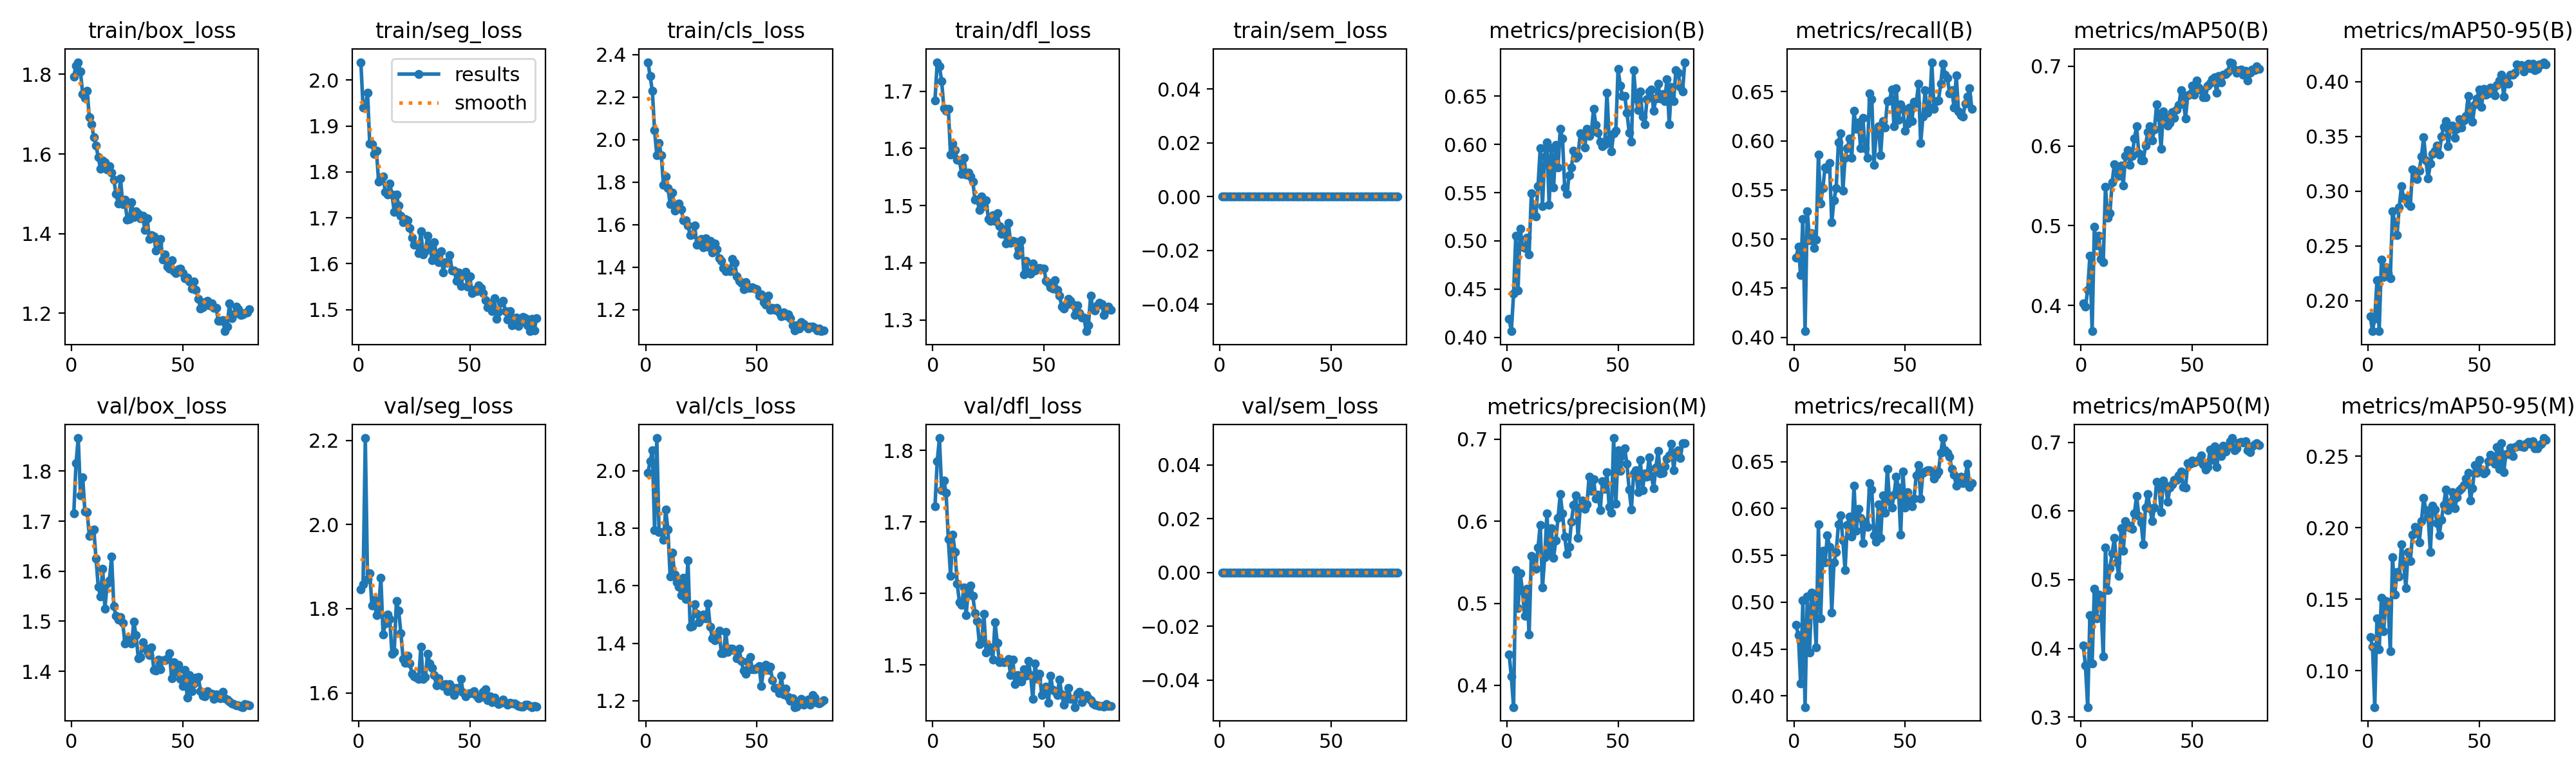

Values plotted in this chart, from the file beside it:
epoch, time, train/box_loss, train/seg_loss, train/cls_loss, train/dfl_loss, train/sem_loss, metrics/precision(B), metrics/recall(B), metrics/mAP50(B), metrics/mAP50-95(B), metrics/precision(M), metrics/recall(M), metrics/mAP50(M), metrics/mAP50-95(M), val/box_loss, val/seg_loss, val/cls_loss, val/dfl_loss, val/sem_loss, lr/pg0, lr/pg1, lr/pg2
1, 596.7, 1.795, 2.039, 2.365, 1.684, 0, 0.4195, 0.4812, 0.4024, 0.1855, 0.4378, 0.4755, 0.4041, 0.1235, 1.715, 1.845, 1.993, 1.722, 0, 0.0003328, 0.0003328, 0.06705
2, 1215, 1.822, 1.94, 2.299, 1.751, 0, 0.4064, 0.4924, 0.3981, 0.1722, 0.4108, 0.4645, 0.3752, 0.1169, 1.816, 1.858, 2.033, 1.785, 0, 0.0006659, 0.0006659, 0.03405
3, 1839, 1.83, 1.942, 2.228, 1.743, 0, 0.4449, 0.4631, 0.4192, 0.1836, 0.3735, 0.4131, 0.3146, 0.07458, 1.866, 2.205, 2.071, 1.817, 0, 0.000998, 0.000998, 0.001047
4, 2462, 1.806, 1.972, 2.044, 1.718, 0, 0.5052, 0.5202, 0.4624, 0.2184, 0.5403, 0.5018, 0.4488, 0.1366, 1.751, 1.87, 1.794, 1.744, 0, 0.0009966, 0.0009966, 0.0009966
5, 3105, 1.751, 1.862, 1.927, 1.67, 0, 0.4487, 0.4061, 0.3676, 0.1721, 0.4939, 0.388, 0.3785, 0.1151, 1.787, 1.884, 2.114, 1.758, 0, 0.0009939, 0.0009939, 0.0009939
6, 3727, 1.741, 1.861, 1.984, 1.666, 0, 0.5128, 0.5285, 0.4984, 0.2376, 0.5367, 0.5063, 0.4865, 0.1511, 1.72, 1.807, 1.786, 1.74, 0, 0.0009904, 0.0009904, 0.0009904
7, 4363, 1.758, 1.839, 1.927, 1.669, 0, 0.4937, 0.4991, 0.4757, 0.2214, 0.5152, 0.4465, 0.4438, 0.1278, 1.718, 1.821, 1.786, 1.676, 0, 0.0009863, 0.0009863, 0.0009863
8, 4985, 1.692, 1.846, 1.787, 1.589, 0, 0.4926, 0.5063, 0.4872, 0.2301, 0.4847, 0.5104, 0.4782, 0.1489, 1.671, 1.785, 1.759, 1.625, 0, 0.0009813, 0.0009813, 0.0009813
9, 5608, 1.674, 1.778, 1.827, 1.608, 0, 0.5034, 0.491, 0.4587, 0.2252, 0.5181, 0.495, 0.4627, 0.1478, 1.675, 1.802, 1.866, 1.682, 0, 0.0009757, 0.0009757, 0.0009757
10, 6230, 1.642, 1.788, 1.772, 1.597, 0, 0.4859, 0.4996, 0.4544, 0.2204, 0.4622, 0.452, 0.3886, 0.1137, 1.683, 1.873, 1.795, 1.658, 0, 0.0009692, 0.0009692, 0.0009692
11, 6852, 1.621, 1.79, 1.697, 1.58, 0, 0.549, 0.5859, 0.5487, 0.2816, 0.5581, 0.5832, 0.5472, 0.1796, 1.625, 1.739, 1.633, 1.614, 0, 0.0009621, 0.0009621, 0.0009621
12, 7486, 1.592, 1.756, 1.751, 1.579, 0, 0.53, 0.5363, 0.51, 0.2713, 0.5543, 0.4825, 0.485, 0.1531, 1.569, 1.765, 1.716, 1.588, 0, 0.0009543, 0.0009543, 0.0009543
13, 8106, 1.563, 1.751, 1.665, 1.555, 0, 0.5256, 0.5522, 0.5157, 0.2595, 0.5422, 0.5549, 0.5168, 0.1689, 1.549, 1.786, 1.64, 1.584, 0, 0.0009458, 0.0009458, 0.0009458
14, 8728, 1.584, 1.775, 1.683, 1.584, 0, 0.5564, 0.573, 0.5546, 0.2852, 0.5677, 0.5424, 0.5385, 0.1657, 1.605, 1.776, 1.612, 1.608, 0, 0.0009366, 0.0009366, 0.0009366
15, 9349, 1.579, 1.751, 1.7, 1.555, 0, 0.5959, 0.5716, 0.5773, 0.3046, 0.5959, 0.5716, 0.5605, 0.1883, 1.526, 1.692, 1.595, 1.57, 0, 0.0009267, 0.0009267, 0.0009267
16, 9985, 1.561, 1.713, 1.671, 1.557, 0, 0.5362, 0.5772, 0.5676, 0.2939, 0.5194, 0.5591, 0.525, 0.1748, 1.575, 1.697, 1.567, 1.604, 0, 0.0009162, 0.0009162, 0.0009162
17, 10605, 1.57, 1.751, 1.619, 1.551, 0, 0.5875, 0.517, 0.5623, 0.2936, 0.5559, 0.4892, 0.5057, 0.1579, 1.582, 1.818, 1.627, 1.611, 0, 0.000905, 0.000905, 0.000905
18, 11228, 1.552, 1.727, 1.621, 1.542, 0, 0.6019, 0.5396, 0.5757, 0.2888, 0.6097, 0.5424, 0.5749, 0.1828, 1.629, 1.795, 1.554, 1.597, 0, 0.0008932, 0.0008932, 0.0008932
19, 11850, 1.535, 1.704, 1.597, 1.51, 0, 0.5374, 0.5522, 0.5508, 0.2864, 0.5614, 0.5535, 0.5419, 0.1768, 1.53, 1.742, 1.688, 1.572, 0, 0.0008808, 0.0008808, 0.0008808
20, 12470, 1.499, 1.69, 1.551, 1.51, 0, 0.5958, 0.5985, 0.5874, 0.3198, 0.5912, 0.5834, 0.5849, 0.195, 1.511, 1.681, 1.457, 1.562, 0, 0.0008678, 0.0008678, 0.0008678
21, 13108, 1.476, 1.697, 1.553, 1.492, 0, 0.5553, 0.6078, 0.595, 0.315, 0.5557, 0.5925, 0.5791, 0.2008, 1.503, 1.671, 1.461, 1.529, 0, 0.0008543, 0.0008543, 0.0008543
22, 13738, 1.539, 1.695, 1.597, 1.516, 0, 0.5992, 0.5494, 0.5763, 0.3109, 0.5767, 0.5661, 0.5762, 0.1987, 1.509, 1.688, 1.535, 1.532, 0, 0.0008402, 0.0008402, 0.0008402
23, 14359, 1.474, 1.678, 1.507, 1.499, 0, 0.5762, 0.5827, 0.5879, 0.3188, 0.6041, 0.5341, 0.5738, 0.1896, 1.497, 1.67, 1.502, 1.572, 0, 0.0008256, 0.0008256, 0.0008256
24, 14980, 1.485, 1.657, 1.511, 1.51, 0, 0.6161, 0.5925, 0.6092, 0.3316, 0.6332, 0.5827, 0.5964, 0.2045, 1.456, 1.646, 1.473, 1.517, 0, 0.0008105, 0.0008105, 0.0008105
25, 15614, 1.435, 1.641, 1.532, 1.477, 0, 0.6062, 0.6022, 0.6248, 0.3492, 0.6097, 0.5911, 0.6218, 0.2209, 1.464, 1.639, 1.483, 1.526, 0, 0.0007949, 0.0007949, 0.0007949
26, 16247, 1.437, 1.641, 1.493, 1.473, 0, 0.5551, 0.5827, 0.5906, 0.3281, 0.5814, 0.5702, 0.5926, 0.2123, 1.463, 1.635, 1.499, 1.524, 0, 0.0007789, 0.0007789, 0.0007789
27, 16868, 1.479, 1.623, 1.534, 1.483, 0, 0.5486, 0.6306, 0.5823, 0.3117, 0.56, 0.6248, 0.5833, 0.2078, 1.455, 1.633, 1.486, 1.508, 0, 0.0007624, 0.0007624, 0.0007624
28, 17489, 1.442, 1.67, 1.495, 1.474, 0, 0.5681, 0.612, 0.5819, 0.325, 0.5688, 0.5761, 0.5515, 0.183, 1.499, 1.71, 1.537, 1.56, 0, 0.0007456, 0.0007456, 0.0007456
29, 18113, 1.457, 1.62, 1.524, 1.487, 0, 0.576, 0.6189, 0.6007, 0.3338, 0.5998, 0.5994, 0.6052, 0.2154, 1.472, 1.633, 1.457, 1.531, 0, 0.0007284, 0.0007284, 0.0007284
30, 18736, 1.449, 1.627, 1.468, 1.464, 0, 0.5932, 0.5925, 0.6172, 0.3371, 0.6195, 0.5897, 0.625, 0.2128, 1.427, 1.637, 1.417, 1.504, 0, 0.0007108, 0.0007108, 0.0007108
31, 19362, 1.438, 1.661, 1.512, 1.45, 0, 0.5858, 0.6234, 0.6251, 0.3414, 0.6317, 0.5633, 0.6039, 0.2033, 1.429, 1.692, 1.409, 1.505, 0, 0.0006929, 0.0006929, 0.0006929
32, 19980, 1.444, 1.642, 1.483, 1.458, 0, 0.5879, 0.5925, 0.6074, 0.3334, 0.5802, 0.5862, 0.5848, 0.1946, 1.458, 1.67, 1.421, 1.504, 0, 0.0006747, 0.0006747, 0.0006747
33, 20598, 1.409, 1.607, 1.44, 1.434, 0, 0.6115, 0.5827, 0.6204, 0.35, 0.6179, 0.5802, 0.6046, 0.2057, 1.447, 1.659, 1.443, 1.505, 0, 0.0006562, 0.0006562, 0.0006562
34, 579.1, 1.439, 1.647, 1.428, 1.47, 0, 0.6103, 0.6481, 0.6524, 0.3588, 0.6251, 0.6273, 0.6422, 0.216, 1.44, 1.642, 1.366, 1.509, 0, 0.0006375, 0.0006375, 0.0006375
35, 1203, 1.386, 1.62, 1.397, 1.434, 0, 0.5964, 0.6426, 0.6364, 0.3641, 0.6154, 0.6203, 0.6399, 0.2269, 1.433, 1.617, 1.366, 1.486, 0, 0.0006186, 0.0006186, 0.0006186
36, 1814, 1.396, 1.603, 1.382, 1.438, 0, 0.6163, 0.5758, 0.5962, 0.3409, 0.6207, 0.5712, 0.5984, 0.2123, 1.448, 1.635, 1.44, 1.508, 0, 0.0005996, 0.0005996, 0.0005996
37, 2407, 1.393, 1.627, 1.394, 1.438, 0, 0.6091, 0.6089, 0.6438, 0.3571, 0.6548, 0.5647, 0.644, 0.2176, 1.403, 1.62, 1.369, 1.473, 0, 0.0005803, 0.0005803, 0.0005803
38, 2998, 1.357, 1.581, 1.382, 1.413, 0, 0.6126, 0.6147, 0.636, 0.3599, 0.6368, 0.6048, 0.6369, 0.2251, 1.401, 1.617, 1.382, 1.486, 0, 0.000561, 0.000561, 0.000561
39, 3590, 1.373, 1.604, 1.438, 1.426, 0, 0.6371, 0.5855, 0.6254, 0.3487, 0.6516, 0.5688, 0.6136, 0.2137, 1.424, 1.621, 1.381, 1.479, 0, 0.0005415, 0.0005415, 0.0005415
40, 4183, 1.387, 1.602, 1.422, 1.439, 0, 0.6202, 0.6203, 0.6291, 0.3571, 0.6275, 0.6138, 0.6342, 0.2214, 1.405, 1.604, 1.375, 1.476, 0, 0.000522, 0.000522, 0.000522
41, 4772, 1.336, 1.619, 1.357, 1.379, 0, 0.6119, 0.6133, 0.6428, 0.3655, 0.6322, 0.5953, 0.6388, 0.2264, 1.422, 1.621, 1.348, 1.494, 0, 0.0005025, 0.0005025, 0.0005025
42, 5377, 1.347, 1.586, 1.336, 1.403, 0, 0.603, 0.6402, 0.635, 0.3579, 0.6136, 0.6426, 0.6451, 0.2277, 1.422, 1.613, 1.382, 1.485, 0, 0.000483, 0.000483, 0.000483
43, 5980, 1.317, 1.585, 1.326, 1.383, 0, 0.5978, 0.6412, 0.6457, 0.3643, 0.6488, 0.6078, 0.6448, 0.2298, 1.426, 1.594, 1.338, 1.506, 0, 0.0004635, 0.0004635, 0.0004635
44, 6589, 1.313, 1.562, 1.297, 1.381, 0, 0.5999, 0.6523, 0.6514, 0.3684, 0.6396, 0.6008, 0.6518, 0.2346, 1.437, 1.611, 1.305, 1.486, 0, 0.000444, 0.000444, 0.000444
45, 7194, 1.334, 1.581, 1.331, 1.399, 0, 0.6536, 0.6147, 0.6703, 0.3866, 0.6598, 0.6147, 0.6573, 0.2384, 1.386, 1.606, 1.294, 1.452, 0, 0.0004247, 0.0004247, 0.0004247
46, 7808, 1.306, 1.551, 1.303, 1.386, 0, 0.6055, 0.6537, 0.6561, 0.3723, 0.6174, 0.6342, 0.6351, 0.2191, 1.418, 1.634, 1.336, 1.502, 0, 0.0004054, 0.0004054, 0.0004054
47, 8401, 1.3, 1.575, 1.303, 1.388, 0, 0.5926, 0.6217, 0.6348, 0.3634, 0.6108, 0.622, 0.6336, 0.2278, 1.399, 1.601, 1.351, 1.48, 0, 0.0003864, 0.0003864, 0.0003864
48, 8991, 1.311, 1.583, 1.305, 1.39, 0, 0.6114, 0.637, 0.6639, 0.3791, 0.7015, 0.572, 0.6696, 0.2437, 1.414, 1.592, 1.308, 1.488, 0, 0.0003675, 0.0003675, 0.0003675
49, 9584, 1.312, 1.55, 1.299, 1.39, 0, 0.6142, 0.6328, 0.6655, 0.3843, 0.6216, 0.6398, 0.6688, 0.2385, 1.385, 1.598, 1.31, 1.458, 0, 0.0003488, 0.0003488, 0.0003488
50, 10175, 1.301, 1.572, 1.297, 1.389, 0, 0.6782, 0.6106, 0.6761, 0.3931, 0.6866, 0.6008, 0.673, 0.2475, 1.371, 1.599, 1.313, 1.463, 0, 0.0003303, 0.0003303, 0.0003303
51, 10780, 1.289, 1.536, 1.265, 1.368, 0, 0.661, 0.6175, 0.6642, 0.3769, 0.6613, 0.6175, 0.6705, 0.2402, 1.403, 1.6, 1.321, 1.47, 0, 0.0003121, 0.0003121, 0.0003121
52, 11376, 1.289, 1.543, 1.271, 1.365, 0, 0.6499, 0.6342, 0.6818, 0.3933, 0.6801, 0.6064, 0.672, 0.2382, 1.347, 1.604, 1.251, 1.447, 0, 0.0002942, 0.0002942, 0.0002942
53, 11972, 1.279, 1.541, 1.235, 1.357, 0, 0.65, 0.6199, 0.6737, 0.3884, 0.6887, 0.6022, 0.6745, 0.2392, 1.393, 1.593, 1.308, 1.485, 0, 0.0002766, 0.0002766, 0.0002766
54, 12564, 1.262, 1.553, 1.222, 1.355, 0, 0.6327, 0.6398, 0.6704, 0.3895, 0.6698, 0.6106, 0.6804, 0.2466, 1.361, 1.587, 1.326, 1.465, 0, 0.0002594, 0.0002594, 0.0002594
55, 13156, 1.281, 1.547, 1.266, 1.369, 0, 0.6124, 0.6384, 0.6612, 0.3948, 0.6384, 0.6356, 0.6677, 0.251, 1.376, 1.59, 1.307, 1.464, 0, 0.0002426, 0.0002426, 0.0002426
56, 13777, 1.259, 1.536, 1.199, 1.352, 0, 0.6029, 0.6579, 0.6613, 0.3903, 0.6142, 0.6467, 0.6605, 0.2485, 1.387, 1.602, 1.318, 1.458, 0, 0.0002261, 0.0002261, 0.0002261
57, 14371, 1.237, 1.521, 1.207, 1.342, 0, 0.6771, 0.5979, 0.6755, 0.3872, 0.6583, 0.6108, 0.664, 0.2448, 1.389, 1.608, 1.272, 1.48, 0, 0.0002101, 0.0002101, 0.0002101
58, 14965, 1.212, 1.505, 1.201, 1.324, 0, 0.6476, 0.6245, 0.679, 0.3968, 0.6621, 0.6384, 0.6893, 0.2565, 1.361, 1.583, 1.245, 1.459, 0, 0.0001945, 0.0001945, 0.0001945
59, 15581, 1.215, 1.514, 1.208, 1.32, 0, 0.6352, 0.6515, 0.6841, 0.401, 0.6358, 0.6398, 0.6745, 0.241, 1.351, 1.591, 1.245, 1.444, 0, 0.0001794, 0.0001794, 0.0001794
60, 16183, 1.228, 1.496, 1.188, 1.327, 0, 0.6551, 0.6287, 0.6862, 0.4062, 0.6748, 0.6406, 0.6942, 0.259, 1.35, 1.577, 1.226, 1.453, 0, 0.0001648, 0.0001648, 0.0001648
... 20 more rows
